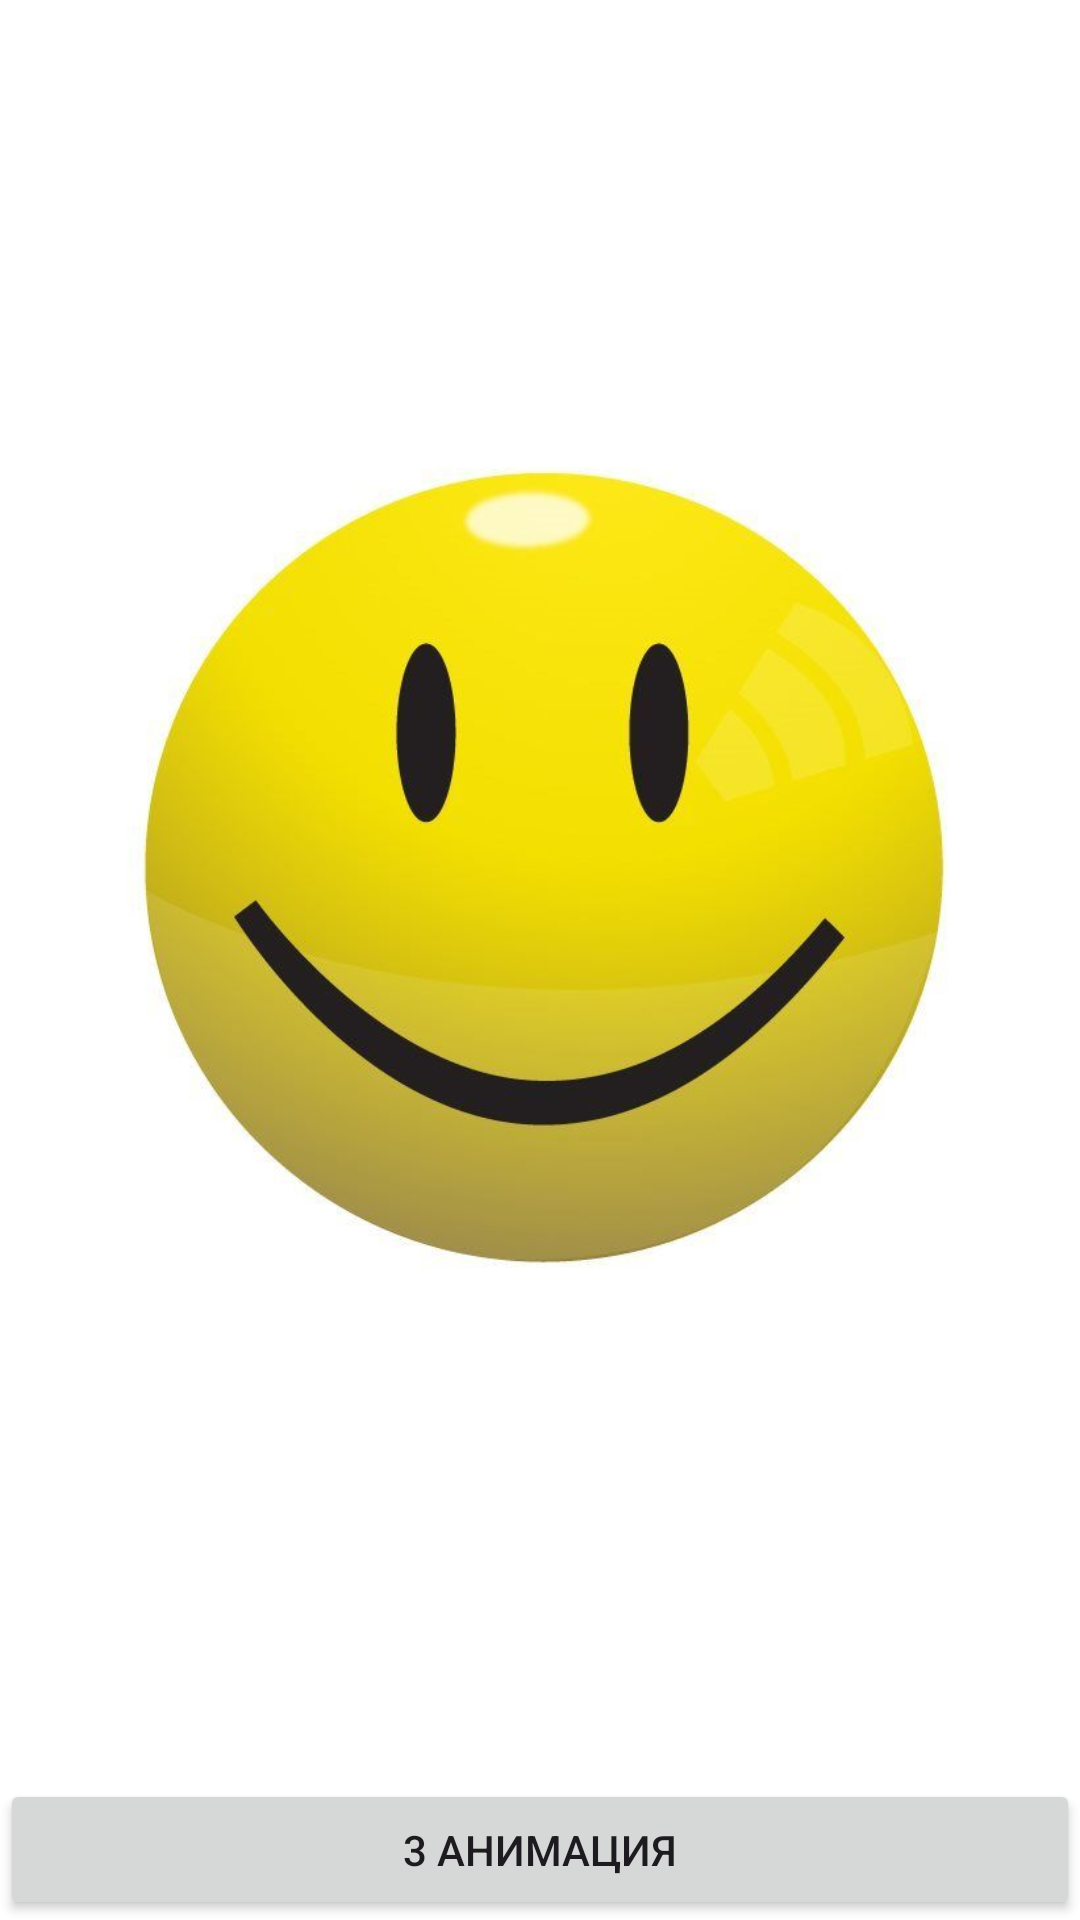

Layout XML and referenced resources for this Android screen:
<!-- AndroidManifest.xml: application theme Theme.Animat -->
<!-- res/layout/activity_main3.xml -->
<?xml version="1.0" encoding="utf-8"?>
<androidx.constraintlayout.widget.ConstraintLayout xmlns:android="http://schemas.android.com/apk/res/android"
    xmlns:app="http://schemas.android.com/apk/res-auto"
    xmlns:tools="http://schemas.android.com/tools"
    android:id="@+id/main"
    android:layout_width="match_parent"
    android:layout_height="match_parent"
    tools:context=".MainActivity3"
    android:background="@color/white">

    <LinearLayout
        android:layout_width="match_parent"
        android:layout_height="match_parent"
        android:gravity="center"
        android:orientation="vertical">

        <ImageView
            android:id="@+id/imageView"
            android:layout_width="match_parent"
            android:layout_height="593dp"
            android:onClick="knopka"
            app:srcCompat="@drawable/rfd" />

        <Button
            android:id="@+id/button2"
            android:layout_width="match_parent"
            android:layout_height="wrap_content"
            android:text="3 анимация"
            android:onClick="cled"/>

    </LinearLayout>
</androidx.constraintlayout.widget.ConstraintLayout>
<!-- resources referenced by this layout -->
<resources>
  <!-- drawable rfd: png bitmap (drawable, 24653 bytes) -->
  <style name="Theme.Animat" parent="Base.Theme.Animat" />
  <style name="Base.Theme.Animat" parent="Theme.Material3.DayNight.NoActionBar">
          
          
      </style>
  <!-- not gathered from this repository: default colours our renderer supplied (Android Studio template values) -->
  <color name="white">#FFFFFFFF</color>
</resources>
